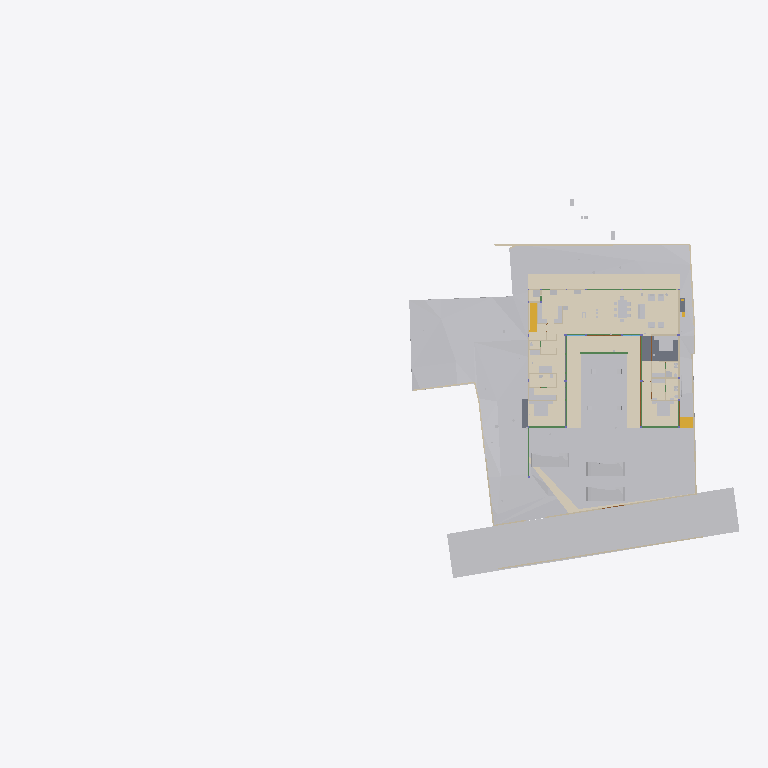
Plan cut of the same IFC building model at storey 'Ground Level' (level 0.00 m, cut at 1.40 m), seen from above with north up, elements coloured by IFC class (only those large enough to see are counted): 35 other elements (light grey), 20 walls (beige), 14 coverings (cream), 11 beams (green), 3 slabs (grey), 3 doors (brown), 2 stair flights (yellow). Cut surfaces are drawn darker.
Extent 96.7 m × 52.8 m × 138.5 m (x, y, z). Storeys (13): FF at 0.00 m; GF Finished Floor Level at 0.00 m; SF at 0.00 m; FFLintel at 0.00 m; Ground Level at 0.00 m; Electrical at 0.00 m; Plumbing at 0.00 m; GF Floor Level at 0.00 m; schedule at 0.00 m; Road Level at 0.00 m; Terrace at 0.00 m; Areacalc at 0.00 m; GFLintel at 0.00 m. Elements (1523): 251 IfcBeam, 177 IfcCovering, 175 IfcWall, 132 IfcSwitchingDevice, 107 IfcSlab, 66 IfcPipeSegment, 61 IfcDoor, 57 IfcColumn, 51 IfcEarthworksCut, 47 IfcLightFixture, 45 IfcOutlet, 38 IfcFurniture.

HEADER;
FILE_DESCRIPTION(('ViewDefinition [CoordinationView]'),'2;1');
FILE_NAME('Manilal.ifc','2026-07-14T16:39:18+05:30',(''),(''),'IfcOpenShell 0.8.5','Bonsai 0.8.5','');
FILE_SCHEMA(('IFC4X3'));
ENDSEC;
DATA;
#24581=IFCPROJECT('2TuuvCHJz54PsFPcraEbH$',$,'My Project',$,$,$,$,(#53,#354),#24580);
#35019=IFCSITE('0lpfVeOW52QfroqLYyHNY2',$,'My Site',$,$,#28,$,$,$,(8,51,2,500000),(76,44,20,0),$,$,$);
#35435=IFCBUILDING('0MzaWOaS178x5FMqOflU3C',$,'My Building',$,$,#33,$,$,$,$,$,$);
#30840=IFCBUILDINGSTOREY('09kFoqoxrCvB1_fcEsMZsQ',$,'FF',$,$,#157971,$,$,$,$);
#33791=IFCBUILDINGSTOREY('0zoFHJ9PnFW80M$mIVDQW3',$,'GF Finished Floor Level',$,$,#159791,$,$,$,$);
#35436=IFCBUILDINGSTOREY('0MckaoTknA3edZMUNhTyAK',$,'SF',$,$,#161321,$,$,$,$);
#35437=IFCBUILDINGSTOREY('0DtUgpQ1b6nBmkLmvc_ehu',$,'FFLintel',$,$,#159516,$,$,$,$);
#35438=IFCBUILDINGSTOREY('2nxT8wHGnDX9t8LjuK$yoz',$,'Ground Level',$,$,#160331,$,$,$,$);
#35439=IFCBUILDINGSTOREY('2JRfeNnUP7R92jcKtKmwj5',$,'Electrical',$,$,#5283,$,$,$,$);
#35440=IFCBUILDINGSTOREY('0fi$VcvNr0Zu6wnPuK6jDB',$,'Plumbing',$,$,#12883,$,$,$,$);
#35441=IFCBUILDINGSTOREY('0qJiDzySr4lhgisX7t8beM',$,'GF Floor Level',$,$,#160206,$,$,$,$);
#35442=IFCBUILDINGSTOREY('33UZQ2TSvAg8IY4x5QCp2i',$,'schedule',$,$,#161311,$,$,$,$);
#35448=IFCBUILDINGSTOREY('3LpnsPikv4mRTBpfC3WQtx',$,'Road Level',$,$,#35447,$,$,$,$);
#35454=IFCBUILDINGSTOREY('2oUibsQsXAPxeAaTU5dGGW',$,'Terrace',$,$,#161561,$,$,$,$);
#35455=IFCBUILDINGSTOREY('3JrIAq4xL0avIQ8pEnV5X6',$,'Areacalc',$,$,#28105,$,$,$,$);
#135844=IFCBUILDINGSTOREY('3zcetogIDA6wyARG1Gifp_',$,'GFLintel',$,$,#135860,$,$,$,$);
#33545=IFCGEOGRAPHICELEMENT('3hzKcHmG15MBT$Lf89GHXN',$,'PureSite',$,$,#159986,#33544,$,.TERRAIN.);
#29425=IFCGEOGRAPHICELEMENT('20M0x6_hv1D8u5ftoKpVy3',$,'Road',$,$,#158451,#29424,$,.TERRAIN.);
#19241=IFCEARTHWORKSFILL('1Znkwxu0n0meOY5Z$J5ocC',$,'New',$,$,#161456,#19240,$,.SLOPEFILL.);
#219631=IFCCOVERING('0ZC5kagY5CWeuwXahHyPSO',$,'Covering',$,$,#221910,#219630,$,$);
#220802=IFCCOVERING('0_sfUdWJL30geCimsSdPtS',$,'Covering',$,$,#221895,#220801,$,$);
#31043=IFCEARTHWORKSFILL('3O_GobqT1E4v3eEFWom1zq',$,'Cube',$,$,#161481,#31042,$,.SLOPEFILL.);
#221653=IFCCOVERING('2wdHFKIQH8nR0bdVF7dd9y',$,'Covering',$,$,#221925,#221652,$,$);
#220858=IFCCOVERING('0J_g6hcTv9cRQ2USWWyPwz',$,'Covering',$,$,#221970,#220857,$,$);
#6599=IFCGEOGRAPHICELEMENT('1mqx3WFMb0_xZzgY5_pKpf',$,'Site',$,$,#6441,#6598,$,.TERRAIN.);
#219364=IFCCOVERING('1tCLMQF7jBk85j9NY7TVer',$,'Covering',$,$,#221940,#219363,$,$);
#121416=IFCSLAB('2GYSZArb19rQqOfLSKPneI',$,'Slab',$,$,#189730,#121437,$,$);
#6804=IFCCOVERING('0wVm3FyC1DcRA3R7QYk_cw',$,'Covering',$,$,#231327,#6803,$,$);
#33349=IFCVEHICLE('2$JJjIzDr6fuhTHFNPOXyx',$,'Vehicle',$,$,#159976,#33348,$,$);
#33377=IFCVEHICLE('375bP1QIr5xwaw0xewwnFn',$,'Vehicle',$,$,#159981,#33376,$,$);
#32708=IFCVEHICLE('1yICD2o296ROLrpKuhe72z',$,'Vehicle',$,$,#160001,#32707,$,$);
#31012=IFCEARTHWORKSFILL('263qwxfur0Rg9ySw9RIZCG',$,'Cube',$,$,#161476,#31011,$,.SLOPEFILL.);
#230365=IFCCOVERING('33YPJfQ_1798XgyKzjpeW8',$,'Covering',$,$,#230509,#230376,$,$);
#68931=IFCWALL('1WNacC15X0Xf0V_b60Qnrw',$,'Wall',$,$,#68916,#68930,$,$);
#7021=IFCWALL('3MfSYaOiTA4AjSKpPvRhyi',$,'Wall',$,$,#160251,#7020,$,$);
#230420=IFCCOVERING('1Hlu5AQLTFZeJzaoXqYMcl',$,'Covering',$,$,#230449,#230431,$,$);
#14253=IFCFURNITURE('3B8s7E7fjDlO_NqnYQjYof',$,'Furniture',$,$,#159471,#14252,$,$);
#14232=IFCFURNITURE('39rrc9a3PCpOjz$eiTdf$W',$,'Furniture',$,$,#159466,#14231,$,$);
#19393=IFCSTAIRFLIGHT('0QDG9AXQX0PgjOZTZBSSJQ',$,'StairFlight',$,$,#179804,#19392,$,13,12,0.17916666544400728,0.15000000596046448,.STRAIGHT.);
#14211=IFCFURNITURE('2J33rbez11iRfVrYceM8DY',$,'Furniture',$,$,#159461,#14210,$,$);
#134931=IFCSLAB('3kleOS9XbBv8E8cAC2MUMZ',$,'Slab',$,$,#188795,#134950,$,$);
#8378=IFCFURNITURE('29pE85kkP97uASnGdXI9bH',$,'Furniture',$,$,#180846,#8377,$,$);
#212663=IFCCOVERING('3Ryb_FmWf79AGhLNhJtni2',$,'Covering',$,$,#212664,#212680,$,$);
#32761=IFCSTAIRFLIGHT('1ZDkBQ51D0kPG3so_pcXF$',$,'StairFlight',$,$,#159961,#32760,$,5,4,0.139999997615814,0.300000011920929,.STRAIGHT.);
#230390=IFCCOVERING('1N7dNKHw19gAf4PrOOHTCO',$,'Covering',$,$,#230419,#230401,$,$);
#7124=IFCWALL('2oTy5UOG136OtM3IP_qiPs',$,'Wall',$,$,#160266,#7123,$,$);
#181204=IFCFURNITURE('0ODBLVl4vF2hRjuWcOw_Ss',$,'Furniture',$,$,#181315,#181218,$,$);
#8882=IFCFURNITURE('3MXk8gWif1ohE$RfY6DOqq',$,'Furniture',$,$,#180891,#8881,$,$);
#7070=IFCWALL('1HPS5ge59FQA3Ucv4$dmpm',$,'Wall',$,$,#160211,#7069,$,$);
#6825=IFCWALL('0dMaumaK11Re$pxoZyVSQ9',$,'Wall',$,$,#160216,#6824,$,$);
#117465=IFCBEAM('1BDG56Fo1EffTGVJWlrOSV',$,'Beam',$,$,#189206,#117489,$,$);
#6947=IFCWALL('2oOsi6buvCeB4sZT1ijFA2',$,'Wall',$,$,#160236,#6946,$,$);
#7198=IFCWALL('27WVA19Qv4efvQm6cWiqsn',$,'Wall',$,$,#160281,#7197,$,$);
#2860=IFCWALL('2ecVpX7frBE9HnXe73i5Ta',$,'Wall',$,$,#158051,#2859,$,$);
#18379=IFCCOVERING('0Tu9Og4_D5HBIGDp5mNipY',$,'Covering',$,$,#159941,#18378,$,$);
#7055=IFCWALL('2Y2Bm57Cb8Exxz7st0aRUc',$,'Wall',$,$,#160256,#7054,$,$);
#2760=IFCWALL('1nWrLatmX5UucIWFwHwqn7',$,'Wall',$,$,#158031,#2759,$,$);
#6967=IFCWALL('2QiW7TnGvAygi5PkoeW31n',$,'Wall',$,$,#160241,#6966,$,$);
#7336=IFCFURNITURE('297XdECV95zgrEUMPgoxvq',$,'Furniture',$,$,#166254,#7335,$,$);
#118488=IFCBEAM('1yDzZODt9DqAxC$9vdp28d',$,'Beam',$,$,#188685,#118508,$,$);
#117924=IFCBEAM('26MWo7Q3r89h34tnyV3VqO',$,'Beam',$,$,#158826,#117948,$,$);
#221007=IFCCOVERING('0eeQQBOn5DlPEndOuaN3WU',$,'Covering',$,$,#221885,#221006,$,$);
#6852=IFCWALL('10l$0x7lzBbBMMGF1qxI0s',$,'Wall',$,$,#160221,#6851,$,$);
#37240=IFCCOVERING('0PQrCkTx57dh$onY4WcnuP',$,'Covering',$,$,#212879,#37239,$,$);
#180184=IFCSLAB('3XsDFGWD1BSA2mQGFV4y5P',$,'Slab',$,$,#186618,#180203,$,$);
#7524=IFCFURNITURE('2WOkgMLY9DaQ5N36UmDPHK',$,'Furniture',$,$,#159481,#7523,$,$);
#181247=IFCFURNITURE('2IFqbQAc91SvFOWL9qQ_Hp',$,'Furniture',$,$,#181289,#181261,$,$);
#37317=IFCCOVERING('3S2yvLawD5mBaXS_3MAFeb',$,'Covering',$,$,#161931,#37316,$,$);
#2740=IFCWALL('2UVtoYL$14dgND2FpfCTNX',$,'Wall',$,$,#180026,#2739,$,$);
#181316=IFCFURNITURE('1MiIGYkC95LB$TlinIkOCY',$,'Furniture',$,$,#181358,#181330,$,$);
#181359=IFCFURNITURE('1CXax7cz16Lw$iXoKcCv9S',$,'Furniture',$,$,#181391,#181373,$,$);
#3120=IFCWALL('27UD4TXAD7ihl0Wy7NK4TU',$,'Wall',$,$,#190513,#3119,$,$);
#181130=IFCFURNITURE('2BZ4PM4xL0mxhrgWeryD0z',$,'Furniture',$,$,#181193,#181144,$,$);
#8233=IFCFURNITURE('07u5w712j3mw4b0aBksq9x',$,'Furniture',$,$,#180836,#8232,$,$);
#8275=IFCFURNITURE('12HNCs16rDfwTzmyXQzSEm',$,'Furniture',$,$,#159396,#8274,$,$);
#134741=IFCTRANSPORTELEMENT('03v1QXRab5hAQCg0k7uMmE',$,'TransportElement',$,$,#159086,#134740,$,$);
#136862=IFCBEAM('3GbMx_RdD5iPEcxuIXRpJq',$,'Beam',$,$,#159111,#136886,$,$);
#7178=IFCWALL('3DOK2PUDn3QwM2HLeZR6QD',$,'Wall',$,$,#160276,#7177,$,$);
#28903=IFCDOOR('0abo0sfkX2yO6I5W4AOpFJ',$,'Door',$,$,#188866,#28902,'8_9',$,$,$,$,$);
#29453=IFCDOOR('2t$p1hgeX2Y9d6XgGeH1wU',$,'Door',$,$,#158456,#29452,'10',$,$,$,$,$);
#17245=IFCBEAM('34KHkEeqDDGvK_5Fk8J57X',$,'Beam',$,$,#188725,#17244,$,$);
#118965=IFCBEAM('2q5rHihOD7Uew4LhP_Wmzu',$,'Beam',$,$,#188730,#118985,$,$);
#119657=IFCBEAM('1I8TXwdtzDKwOcUd9jNQh0',$,'Beam',$,$,#250845,#119677,$,$);
#119705=IFCBEAM('0PzT6ZxyD0ofbT8LQclMZU',$,'Beam',$,$,#162001,#119725,$,$);
#8170=IFCFURNITURE('264iryIv5DPeHKPV4n8Efc',$,'Furniture',$,$,#159376,#8169,$,$);
#8212=IFCFURNITURE('257RdHH05EBOcTJGwoEUlD',$,'Furniture',$,$,#180831,#8211,$,$);
#8254=IFCFURNITURE('0I7Hp4EB58Eh801L1SZ2MY',$,'Furniture',$,$,#180841,#8253,$,$);
#2980=IFCWALL('2oouJeu9XF0PkUjeEvxQOm',$,'Wall',$,$,#250450,#2979,$,$);
#57259=IFCWASTETERMINAL('04rWQVzPD6qPOBwfQan54a',$,'WasteTerminal',$,$,#189282,#57258,$,$);
#57273=IFCWASTETERMINAL('2TVx$vPvH6whbXQBVyaqx3',$,'WasteTerminal',$,$,#57264,#57272,$,$);
#2800=IFCWALL('1CCeDmF7D6CgViS7R2QfSU',$,'Wall',$,$,#159001,#2799,$,$);
#214937=IFCWALL('2_J4_GSaX9$gQvwHxexNs1',$,'Wall',$,$,#215047,#214957,$,$);
#8191=IFCFURNITURE('0w5hTHOp59R8PIefbPbOxu',$,'Furniture',$,$,#180826,#8190,$,$);
#207893=IFCSANITARYTERMINAL('3sMlINjg19XfXurJ13QGTZ',$,'SanitaryTerminal',$,$,#212039,#207892,$,$);
#12967=IFCELECTRICAPPLIANCE('1eEaYeX5DEbxuBNwn_MOC2',$,'ElectricAppliance','655L LG Double Door',$,#250430,#247629,$,$);
#15427=IFCSANITARYTERMINAL('2ApYGb9E92GxsnAmMhtfWI',$,'SanitaryTerminal',$,$,#158241,#15426,$,$);
#26115=IFCDOOR('2spRv5Ji91n9yqKIOFRqVg',$,'Door',$,$,#158406,#26114,'06',$,$,$,$,$);
#113409=IFCBEAM('1ikXLNgDz6TvuB0i8WCRRt',$,'Beam',$,$,#188640,#113429,$,$);
#113619=IFCBEAM('29wGKuRwHDGQ$_XRPZHv2c',$,'Beam',$,$,#158656,#113639,$,$);
#2880=IFCWALL('2sYuhccprBsBolIfSKHX1A',$,'Wall',$,$,#158056,#2879,$,$);
#57245=IFCWASTETERMINAL('0JT_xL3PPDzO_JIHqa1ORQ',$,'WasteTerminal',$,$,#57236,#57244,$,$);
#57287=IFCWASTETERMINAL('0PdUvslhj6EeXtTV12HTnv',$,'WasteTerminal',$,$,#57278,#57286,$,$);
#113666=IFCBEAM('23IEHcmXv5T8IPdcjVIYBX',$,'Beam',$,$,#188645,#113686,$,$);
#3240=IFCWALL('2FDZc$1Z57bgSDQnhsHhc1',$,'Wall',$,$,#158146,#3239,$,$);
ENDSEC;
